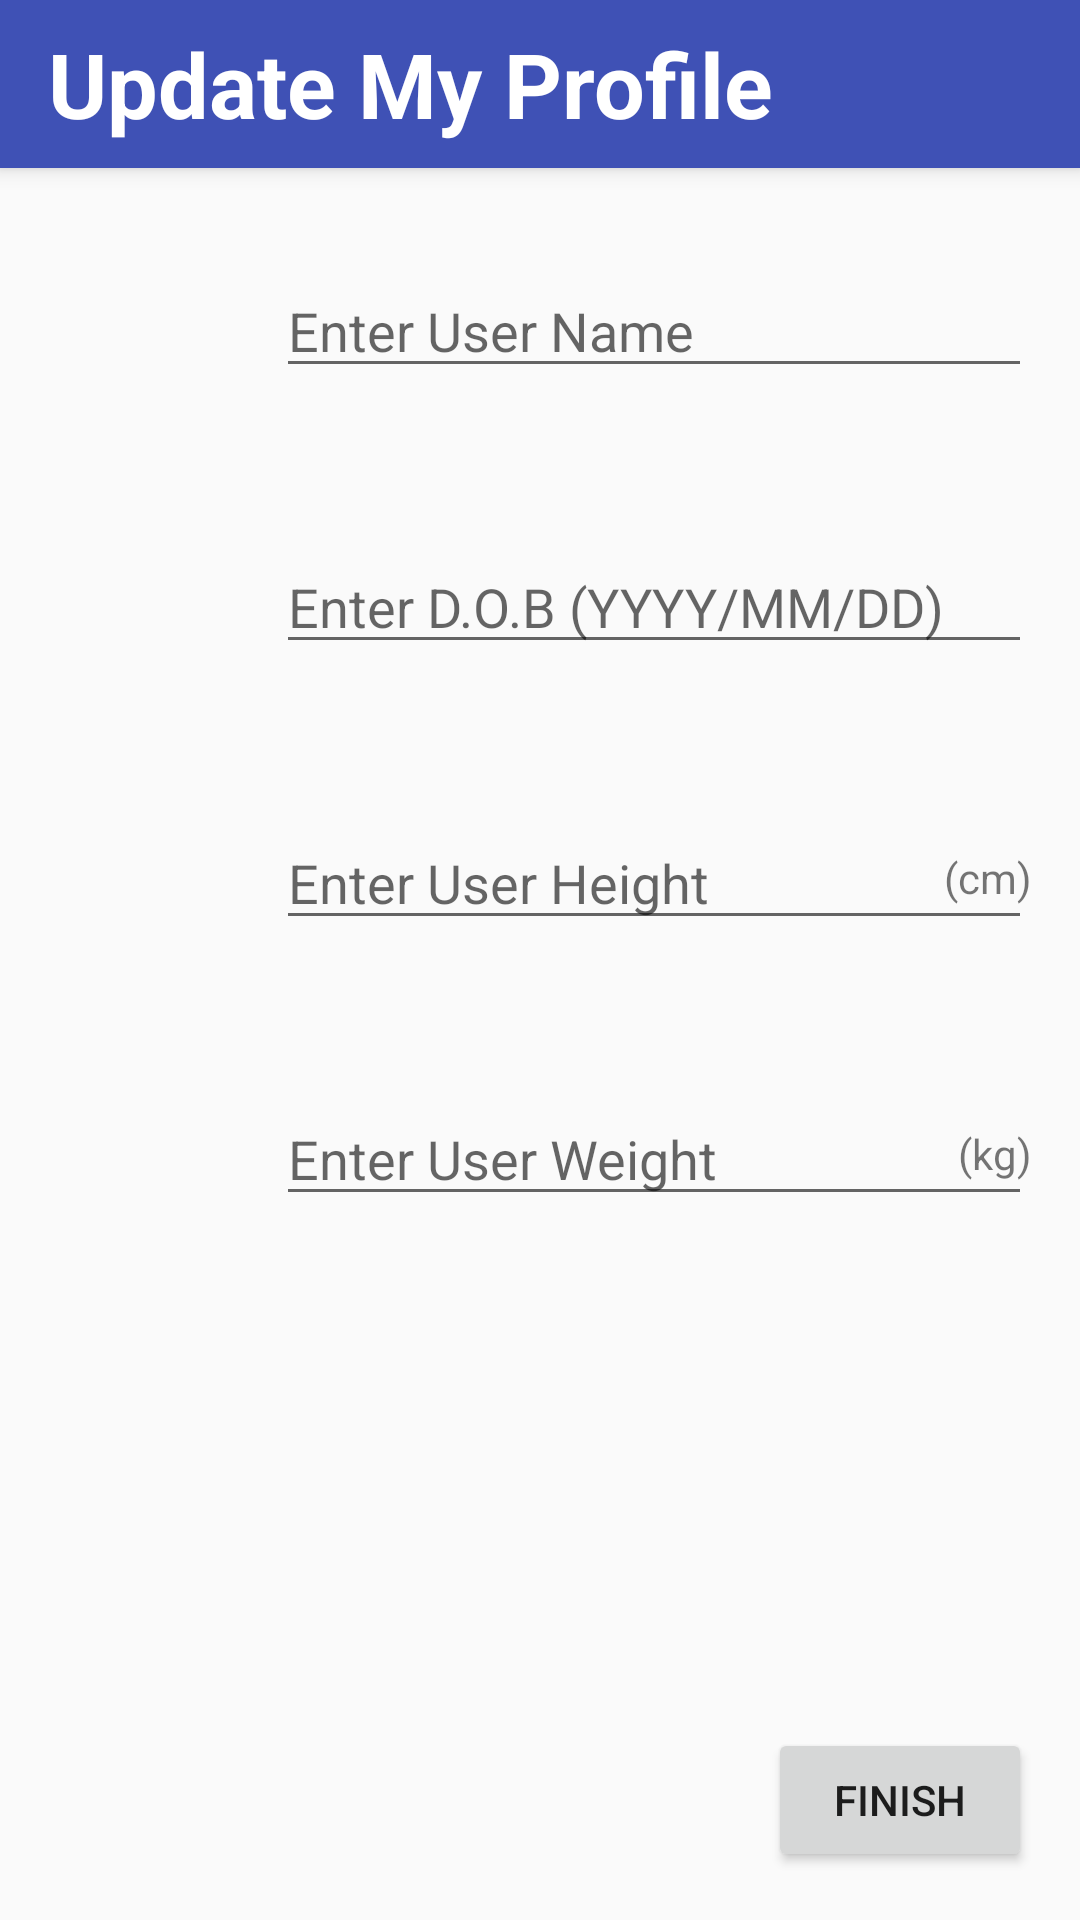

Reconstruct the res/layout file that produces this screen, plus the resources it refers to.
<!-- AndroidManifest.xml: application theme AppTheme -->
<!-- res/layout/activity_update_profile.xml -->
<?xml version="1.0" encoding="utf-8"?>
<android.support.constraint.ConstraintLayout
    xmlns:android="http://schemas.android.com/apk/res/android"
    xmlns:app="http://schemas.android.com/apk/res-auto"
    xmlns:tools="http://schemas.android.com/tools"
    android:layout_width="match_parent"
    android:layout_height="match_parent"
    >

    <android.support.v7.widget.Toolbar
        android:id="@+id/toolbar"
        android:layout_width="match_parent"
        android:layout_height="?attr/actionBarSize"
        android:layout_gravity="bottom"
        android:background="@color/colorPrimary"
        android:elevation="4dp"
        app:title="@string/label_udpate_my_profile"
        app:titleTextAppearance="@style/ToolbarText"
        app:theme="@style/ThemeOverlay.AppCompat.Dark.ActionBar">

    </android.support.v7.widget.Toolbar>

    <LinearLayout
        android:layout_width="match_parent"
        android:layout_height="wrap_content"
        app:layout_constraintTop_toBottomOf="@+id/toolbar"
        android:orientation="vertical"
        >

        <LinearLayout
            android:layout_width="match_parent"
            android:layout_height="wrap_content"
            android:orientation="horizontal"
            android:layout_marginTop="@dimen/ll_margin_small"
            android:layout_marginLeft="@dimen/ll_margin_small"
            android:layout_marginStart="@dimen/ll_margin_small"
            android:layout_marginRight="@dimen/ll_margin_small"
            android:layout_marginEnd="@dimen/ll_margin_small"
            >

            <ImageView
                android:id="@+id/iv_user_name"
                android:layout_width="@dimen/iv_large_icon"
                android:layout_height="@dimen/iv_large_icon"
                android:layout_marginTop="@dimen/iv_margin_small"
                android:layout_marginRight="@dimen/iv_margin_small"
                android:layout_marginEnd="@dimen/iv_margin_small"
                android:contentDescription="@string/content_description_user_name"
                tools:src="@drawable/ic_launcher_background"
                />

            <EditText
                android:id="@+id/et_username"
                android:layout_width="match_parent"
                android:layout_height="wrap_content"
                android:layout_marginTop="@dimen/iv_margin_small"
                android:singleLine="true"
                android:hint="@string/hint_name_owner"
                />

        </LinearLayout>

        <LinearLayout
            android:layout_width="match_parent"
            android:layout_height="wrap_content"
            android:orientation="horizontal"
            android:layout_marginTop="@dimen/ll_margin_small"
            android:layout_marginLeft="@dimen/ll_margin_small"
            android:layout_marginStart="@dimen/ll_margin_small"
            android:layout_marginRight="@dimen/ll_margin_small"
            android:layout_marginEnd="@dimen/ll_margin_small"
            >

            <ImageView
                android:id="@+id/iv_dob"
                android:layout_width="@dimen/iv_large_icon"
                android:layout_height="@dimen/iv_large_icon"
                android:layout_marginTop="@dimen/iv_margin_small"
                android:layout_marginRight="@dimen/iv_margin_small"
                android:layout_marginEnd="@dimen/iv_margin_small"
                android:contentDescription="@string/content_description_dob"
                tools:src="@drawable/ic_launcher_background"
                />

            <EditText
                android:id="@+id/et_dob"
                android:layout_width="match_parent"
                android:layout_height="wrap_content"
                android:hint="@string/hint_dob_owner"
                android:layout_marginTop="@dimen/iv_margin_small"
                android:maxLength="10"
                android:singleLine="true"
                />

        </LinearLayout>

        <LinearLayout
            android:layout_width="match_parent"
            android:layout_height="wrap_content"
            android:orientation="horizontal"
            android:layout_marginTop="@dimen/ll_margin_small"
            android:layout_marginLeft="@dimen/ll_margin_small"
            android:layout_marginStart="@dimen/ll_margin_small"
            android:layout_marginRight="@dimen/ll_margin_small"
            android:layout_marginEnd="@dimen/ll_margin_small"
            >

            <ImageView
                android:id="@+id/iv_height"
                android:layout_width="@dimen/iv_large_icon"
                android:layout_height="@dimen/iv_large_icon"
                android:layout_marginTop="@dimen/iv_margin_small"
                android:layout_marginRight="@dimen/iv_margin_small"
                android:layout_marginEnd="@dimen/iv_margin_small"
                android:contentDescription="@string/content_description_height"
                tools:src="@drawable/ic_launcher_background"
                />

            <FrameLayout
                android:layout_width="match_parent"
                android:layout_height="wrap_content">

                <EditText
                    android:id="@+id/et_height"
                    android:layout_width="match_parent"
                    android:layout_height="wrap_content"
                    android:layout_marginTop="@dimen/iv_margin_small"
                    android:maxLength="4"
                    android:singleLine="true"
                    android:hint="@string/hint_height_owner"
                    />

                <TextView
                    android:layout_width="wrap_content"
                    android:layout_height="wrap_content"
                    android:layout_gravity="end|center_vertical"
                    android:layout_marginTop="8dp"
                    android:text="@string/label_height_unit"
                    />

            </FrameLayout>

        </LinearLayout>

        <LinearLayout
            android:layout_width="match_parent"
            android:layout_height="wrap_content"
            android:orientation="horizontal"
            android:layout_marginTop="@dimen/ll_margin_small"
            android:layout_marginLeft="@dimen/ll_margin_small"
            android:layout_marginStart="@dimen/ll_margin_small"
            android:layout_marginRight="@dimen/ll_margin_small"
            android:layout_marginEnd="@dimen/ll_margin_small"
            >

            <ImageView
                android:id="@+id/iv_weight"
                android:layout_width="@dimen/iv_large_icon"
                android:layout_height="@dimen/iv_large_icon"
                android:layout_marginTop="@dimen/iv_margin_small"
                android:layout_marginRight="@dimen/iv_margin_small"
                android:layout_marginEnd="@dimen/iv_margin_small"
                android:contentDescription="@string/content_description_weight"
                tools:src="@drawable/ic_launcher_background"
                />

            <FrameLayout
                android:layout_width="match_parent"
                android:layout_height="wrap_content">

                <EditText
                    android:id="@+id/et_weight"
                    android:layout_width="match_parent"
                    android:layout_height="wrap_content"
                    android:layout_marginTop="@dimen/iv_margin_small"
                    android:maxLength="4"
                    android:singleLine="true"
                    android:hint="@string/hint_weight_owner"
                    />

                <TextView
                    android:layout_width="wrap_content"
                    android:layout_height="wrap_content"
                    android:layout_gravity="end|center_vertical"
                    android:layout_marginTop="8dp"
                    android:text="@string/label_weight_unit"
                    />

            </FrameLayout>

        </LinearLayout>

    </LinearLayout>

    <Button
        android:id="@+id/bt_my_profile_finish"
        android:layout_width="wrap_content"
        android:layout_height="wrap_content"
        android:layout_margin="@dimen/bt_margin_small"
        app:layout_constraintBottom_toBottomOf="parent"
        app:layout_constraintRight_toRightOf="parent"
        app:layout_constraintEnd_toEndOf="parent"
        android:text="@string/label_finish"
        />

</android.support.constraint.ConstraintLayout>
<!-- resources referenced by this layout -->
<resources>
  <color name="colorPrimary">#3F51B5</color>
  <dimen name="bt_margin_small">16dp</dimen>
  <dimen name="iv_large_icon">60dp</dimen>
  <dimen name="iv_margin_small">16dp</dimen>
  <dimen name="ll_margin_small">16dp</dimen>
  <string name="content_description_dob">Date of birth thumbnail</string>
  <string name="content_description_height">Height thumbnail</string>
  <string name="content_description_user_name">User name thumbnail</string>
  <string name="content_description_weight">Weight thumbnail</string>
  <string name="hint_dob_owner">Enter D.O.B (YYYY/MM/DD)</string>
  <string name="hint_height_owner">Enter User Height</string>
  <string name="hint_name_owner">Enter User Name</string>
  <string name="hint_weight_owner">Enter User Weight</string>
  <string name="label_finish">Finish</string>
  <string name="label_height_unit">(cm)</string>
  <string name="label_udpate_my_profile">Update My Profile</string>
  <string name="label_weight_unit">(kg)</string>
  <style name="ToolbarText" parent="@android:style/Widget.TextView">
          <item name="android:textSize">@dimen/tv_toolbar_size</item>
          <item name="android:textColor">@android:color/white</item>
          <item name="android:textStyle">bold</item>
      </style>
  <style name="AppTheme" parent="@style/Theme.AppCompat.Light.NoActionBar">
          
          <item name="colorPrimary">@color/colorPrimary</item>
          <item name="colorPrimaryDark">@color/colorPrimaryDark</item>
          <item name="colorAccent">@color/colorAccent</item>
      </style>
  <dimen name="tv_toolbar_size">30sp</dimen>
  <color name="colorPrimaryDark">#303F9F</color>
  <color name="colorAccent">#FF4081</color>
</resources>
